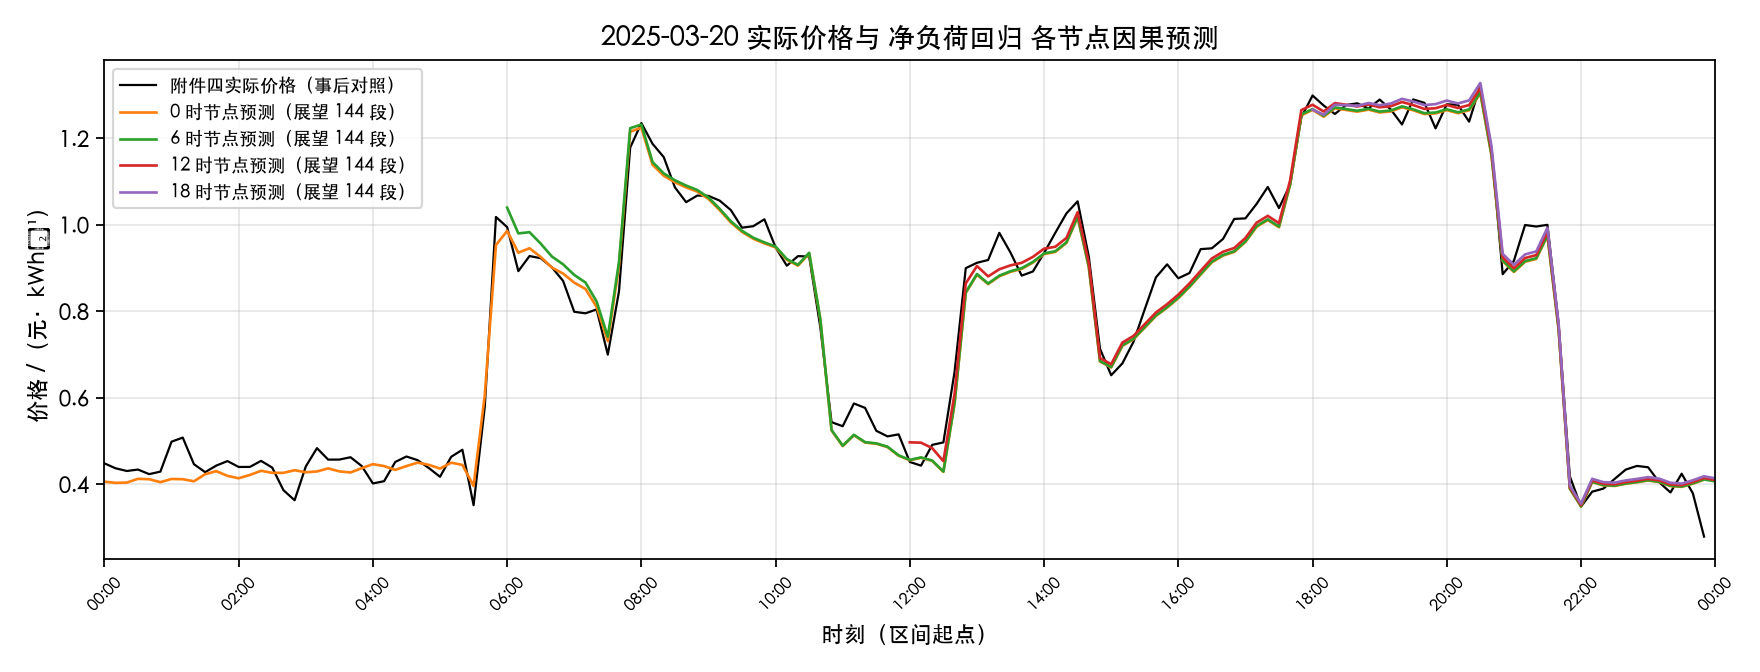

Data behind this chart, as committed beside it:
日期, 时段序, 时刻起, 时刻止, 价格_实际, 预测_0时, 预测_6时, 预测_12时, 预测_18时
2025-03-20, 1, 00:00, 00:10, 0.4487, 0.4063, , , 
2025-03-20, 2, 00:10, 00:20, 0.4373, 0.4037, , , 
2025-03-20, 3, 00:20, 00:30, 0.4311, 0.4043, , , 
2025-03-20, 4, 00:30, 00:40, 0.4344, 0.413, , , 
2025-03-20, 5, 00:40, 00:50, 0.4238, 0.412, , , 
2025-03-20, 6, 00:50, 01:00, 0.4296, 0.4052, , , 
2025-03-20, 7, 01:00, 01:10, 0.4989, 0.4127, , , 
2025-03-20, 8, 01:10, 01:20, 0.5083, 0.4121, , , 
2025-03-20, 9, 01:20, 01:30, 0.4468, 0.4072, , , 
2025-03-20, 10, 01:30, 01:40, 0.4284, 0.4237, , , 
2025-03-20, 11, 01:40, 01:50, 0.4436, 0.4307, , , 
2025-03-20, 12, 01:50, 02:00, 0.454, 0.4197, , , 
2025-03-20, 13, 02:00, 02:10, 0.4404, 0.4143, , , 
2025-03-20, 14, 02:10, 02:20, 0.4405, 0.4219, , , 
2025-03-20, 15, 02:20, 02:30, 0.4545, 0.4315, , , 
2025-03-20, 16, 02:30, 02:40, 0.4389, 0.4267, , , 
2025-03-20, 17, 02:40, 02:50, 0.3868, 0.4268, , , 
2025-03-20, 18, 02:50, 03:00, 0.3634, 0.4329, , , 
2025-03-20, 19, 03:00, 03:10, 0.4416, 0.4281, , , 
2025-03-20, 20, 03:10, 03:20, 0.4839, 0.43, , , 
2025-03-20, 21, 03:20, 03:30, 0.4574, 0.4371, , , 
2025-03-20, 22, 03:30, 03:40, 0.4575, 0.4302, , , 
2025-03-20, 23, 03:40, 03:50, 0.4629, 0.4277, , , 
2025-03-20, 24, 03:50, 04:00, 0.4426, 0.4376, , , 
2025-03-20, 25, 04:00, 04:10, 0.4023, 0.4469, , , 
2025-03-20, 26, 04:10, 04:20, 0.4075, 0.4424, , , 
2025-03-20, 27, 04:20, 04:30, 0.452, 0.4336, , , 
2025-03-20, 28, 04:30, 04:40, 0.4646, 0.4425, , , 
2025-03-20, 29, 04:40, 04:50, 0.4561, 0.4504, , , 
2025-03-20, 30, 04:50, 05:00, 0.4379, 0.4453, , , 
2025-03-20, 31, 05:00, 05:10, 0.4177, 0.4366, , , 
2025-03-20, 32, 05:10, 05:20, 0.464, 0.4503, , , 
2025-03-20, 33, 05:20, 05:30, 0.4802, 0.4451, , , 
2025-03-20, 34, 05:30, 05:40, 0.352, 0.3965, , , 
2025-03-20, 35, 05:40, 05:50, 0.5794, 0.6063, , , 
2025-03-20, 36, 05:50, 06:00, 1.018, 0.9535, , , 
2025-03-20, 37, 06:00, 06:10, 0.995, 0.9862, 1.04, , 
2025-03-20, 38, 06:10, 06:20, 0.8932, 0.9358, 0.9805, , 
2025-03-20, 39, 06:20, 06:30, 0.9281, 0.9461, 0.9832, , 
2025-03-20, 40, 06:30, 06:40, 0.9231, 0.926, 0.9569, , 
2025-03-20, 41, 06:40, 06:50, 0.902, 0.9014, 0.927, , 
2025-03-20, 42, 06:50, 07:00, 0.8707, 0.8877, 0.909, , 
2025-03-20, 43, 07:00, 07:10, 0.7992, 0.8665, 0.8844, , 
2025-03-20, 44, 07:10, 07:20, 0.7957, 0.8521, 0.867, , 
2025-03-20, 45, 07:20, 07:30, 0.8046, 0.8104, 0.8229, , 
2025-03-20, 46, 07:30, 07:40, 0.7001, 0.7312, 0.7416, , 
2025-03-20, 47, 07:40, 07:50, 0.8467, 0.9053, 0.9144, , 
2025-03-20, 48, 07:50, 08:00, 1.179, 1.216, 1.224, , 
2025-03-20, 49, 08:00, 08:10, 1.236, 1.225, 1.232, , 
2025-03-20, 50, 08:10, 08:20, 1.188, 1.139, 1.145, , 
2025-03-20, 51, 08:20, 08:30, 1.157, 1.114, 1.119, , 
2025-03-20, 52, 08:30, 08:40, 1.087, 1.099, 1.103, , 
2025-03-20, 53, 08:40, 08:50, 1.053, 1.087, 1.091, , 
2025-03-20, 54, 08:50, 09:00, 1.068, 1.077, 1.081, , 
2025-03-20, 55, 09:00, 09:10, 1.067, 1.06, 1.064, , 
2025-03-20, 56, 09:10, 09:20, 1.056, 1.034, 1.037, , 
2025-03-20, 57, 09:20, 09:30, 1.034, 1.006, 1.008, , 
2025-03-20, 58, 09:30, 09:40, 0.9937, 0.9839, 0.9864, , 
2025-03-20, 59, 09:40, 09:50, 0.9971, 0.9682, 0.9705, , 
2025-03-20, 60, 09:50, 10:00, 1.013, 0.9574, 0.9596, , 
... 84 more rows
